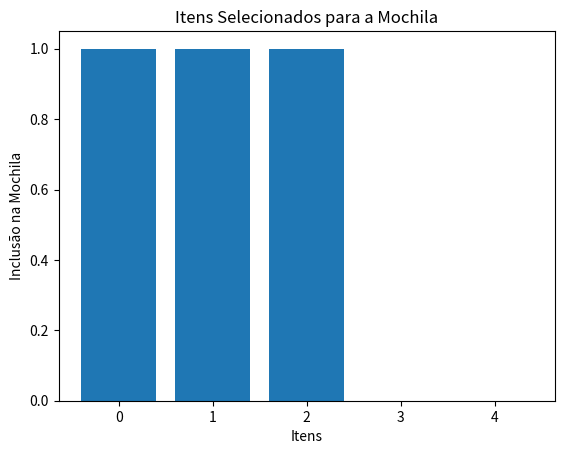

Write Python code to recreate this figure.
import matplotlib.pyplot as plt

custo_e_peso = [[5, 200], [3, 150], [1, 52], [6, 317], [4, 250]]
peso_maximo_mochila = 500

def resolver_mochila(custo_e_peso, peso_maximo_mochila):
    custo_e_peso.sort(key=lambda x: x[0]/x[1], reverse=True)
    mochila = []
    peso_atual = 0
    custo_total = 0

    for item in custo_e_peso:
        if peso_atual + item[1] <= peso_maximo_mochila:
            mochila.append(1)
            peso_atual += item[1]
            custo_total += item[0]
        else:
            mochila.append(0)

    return custo_total, mochila

melhor_custo, melhor_combinacao = resolver_mochila(custo_e_peso, peso_maximo_mochila)

print("Melhor solução encontrada:")
print("Itens:", melhor_combinacao)
print("Custo total:", melhor_custo)

plt.bar(range(len(melhor_combinacao)), melhor_combinacao)
plt.xlabel('Itens')
plt.ylabel('Inclusão na Mochila')
plt.title('Itens Selecionados para a Mochila')
plt.show()
